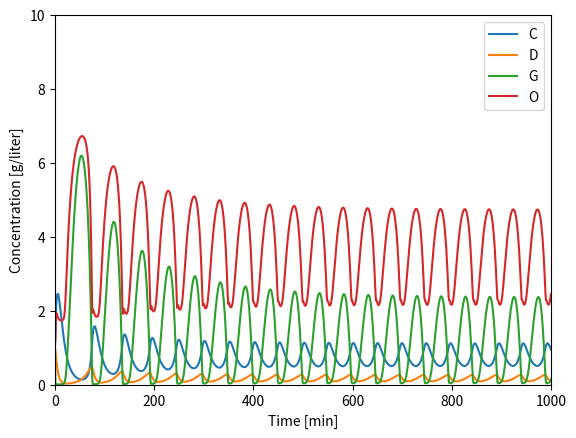

Here is the Python script that generated this plot:
#!/usr/bin/env python3
# -*- coding: utf-8 -*-
"""
Created on Mon Apr  3 13:20:07 2023

@author: gonzalo
"""

import matplotlib.pyplot as plt
import numpy as np
from scipy.integrate import odeint

#Parámetros

d = 0.1     # /h
mmax= 0.18 # /h
nmax= 0.65
KGm = 0.1
KOm = 0.1
KGn= 0.005
KOn= 0.005
Gin = 10  #g/L
YGC = 0.7
YGD = 0.1
YOC = 0.1
YOD = 0.7
k = 1.2
Osat = 7.5   #mg/L
a=0.05


def m(G,O):
    return mmax*(G/(G + KGm))*(O/(O + KOm))

def n(G,O):
    return nmax*(G/(G + KGn))*(O/(O + KOn))



def ode_model(X, t):
    
    C, D, G, O = X

    dC = n(G,O)*C*D-d*C
    dD = m(G,O)*D-a*C*D-d*D
    dG = (Gin-G)*d-(m(G,O)/YGD)*D -(n(G,O)/YGC)*C
    dO = (Osat-O)*k-(m(G,O)/YOD)*D -(n(G,O)/YOC)*C
    
    return [dC, dD, dG, dO]


IC = [1, 1, 1, 1]

t = np.linspace(0, 1000, 1000)
sol = odeint(ode_model, IC, t)
C, D, G, O = sol.transpose()

plt.plot(t, C) 
plt.plot(t, D)
plt.plot(t, G)
plt.plot(t, O)

plt.ylim(0, 10)
plt.xlim(0, 1000)

plt.xlabel('Time [min]')
plt.ylabel('Concentration [g/liter]')
plt.legend(['C',
            'D', 'G', 'O'])